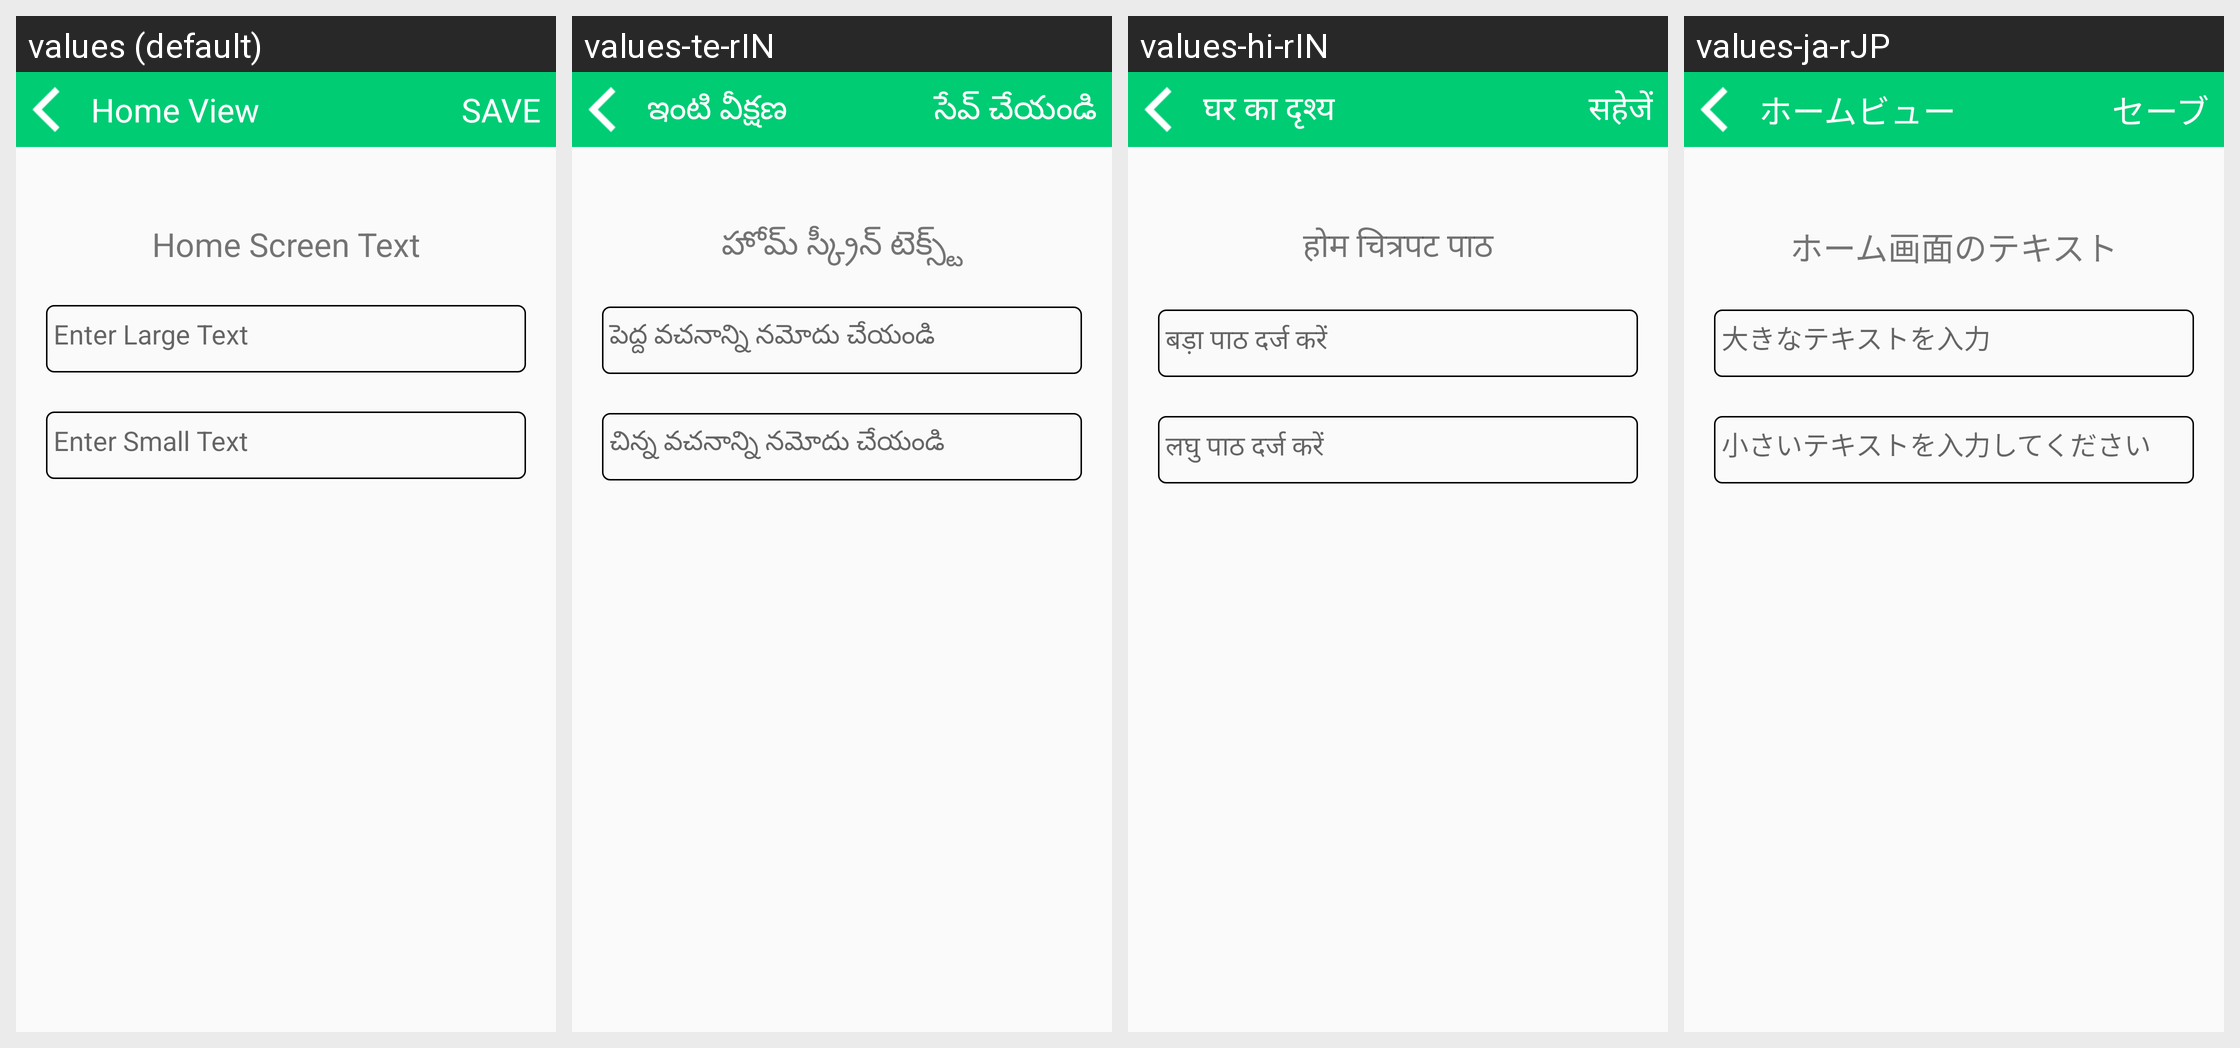

Locale-by-locale string values for the Android screen shown in this grid:
Android screen res/layout/activity_thermal_setting.xml rendered under 4 locales, left to right: values (default), values-te-rIN, values-hi-rIN, values-ja-rJP. Device: Nexus 5 (rendered at 1080×1920; each locale shown at half size, 540×960, under a caption strip naming it); theme AppTheme.
Other locales in the repository, not shown: values-de-rDE, values-es-rES, values-fr-rFR, values-it-rIT, values-kn-rIN, values-ta-rIN, values-zh-rCN.
Strings drawn on this screen, with the default value and each locale's value (text and hints the layout hard-codes, and strings that could not be matched under every locale, appear in the picture but are not listed):

thermal_view
  values: Home View
  values-te-rIN: ఇంటి వీక్షణ
  values-hi-rIN: घर का दृश्य
  values-ja-rJP: ホームビュー

save
  values: SAVE
  values-te-rIN: సేవ్ చేయండి
  values-hi-rIN: सहेजें
  values-ja-rJP: セーブ

welcome_thermal
  values: Home Screen Text
  values-te-rIN: హోమ్ స్క్రీన్ టెక్స్ట్
  values-hi-rIN: होम चित्रपट पाठ
  values-ja-rJP: ホーム画面のテキスト

enter_title
  values: Enter Large Text
  values-te-rIN: పెద్ద వచనాన్ని నమోదు చేయండి
  values-hi-rIN: बड़ा पाठ दर्ज करें
  values-ja-rJP: 大きなテキストを入力

enter_subtitle
  values: Enter Small Text
  values-te-rIN: చిన్న వచనాన్ని నమోదు చేయండి
  values-hi-rIN: लघु पाठ दर्ज करें
  values-ja-rJP: 小さいテキストを入力してください
